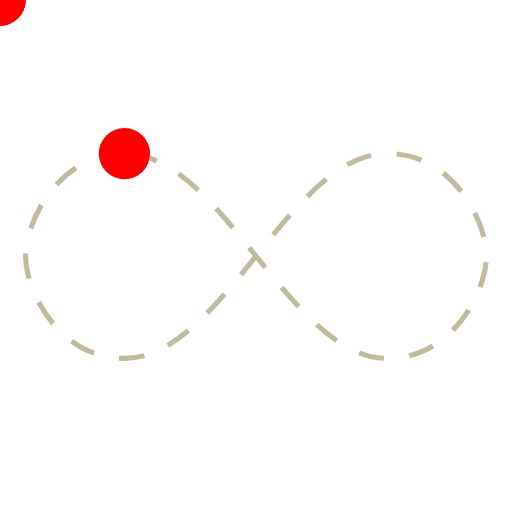
t = 0.00 s
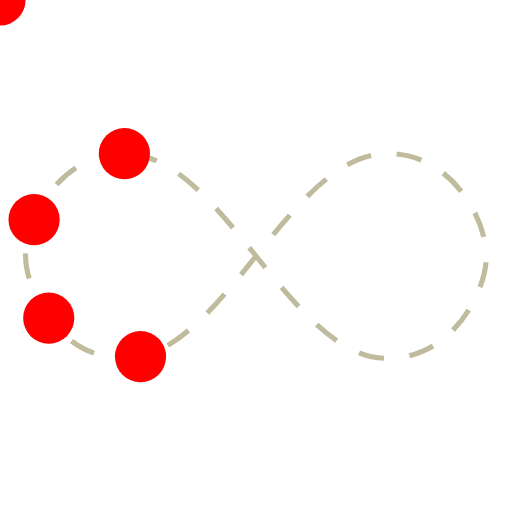
t = 0.25 s
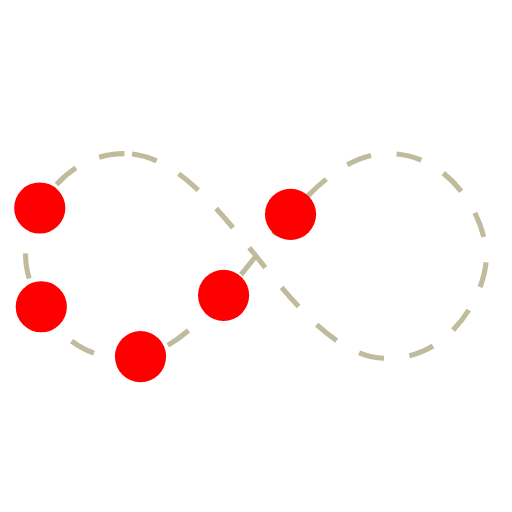
t = 0.41 s
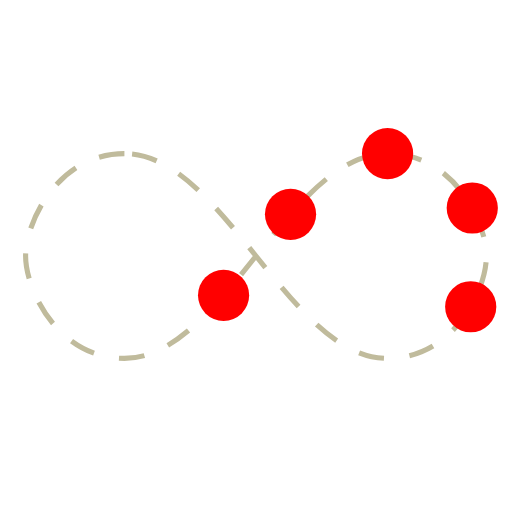
t = 0.66 s
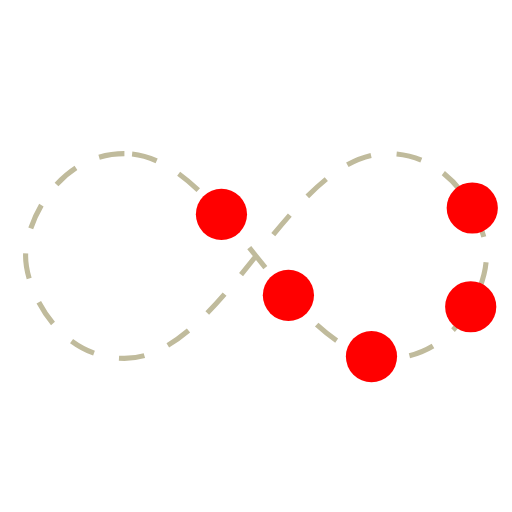
t = 0.91 s
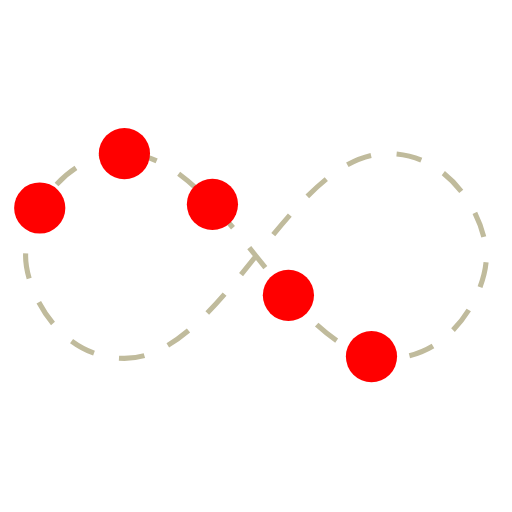
t = 1.08 s

The animated SVG that drew these frames (rendered in a browser with its animation timeline set to each time). Animation: 5 SMIL elements (animateMotion=5); one cycle of 1.33 s, repeats indefinitely.

<?xml version="1.0" encoding="utf-8"?><svg width='184px' height='184px' viewBox="0 0 100 100" preserveAspectRatio="xMidYMid" xmlns:xlink="http://www.w3.org/1999/xlink" class="uil-inf"><rect x="0" y="0" width="100" height="100" fill="none" class="bk"></rect><path id="uil-inf-path" d="M24.3,30C11.4,30,5,43.3,5,50s6.4,20,19.3,20c19.3,0,32.1-40,51.4-40 C88.6,30,95,43.3,95,50s-6.4,20-19.3,20C56.4,70,43.6,30,24.3,30z" fill="none" stroke="#c0bb9c" stroke-width="1px" stroke-dasharray="5px"></path><circle cx="0" cy="0" r="5" fill="#ff0000"><animateMotion begin="0s" dur="1s" repeatCount="indefinite"><mpath xlink:href="#uil-inf-path"></mpath></animateMotion></circle><circle cx="0" cy="0" r="5" fill="#ff0000"><animateMotion begin="0.08s" dur="1s" repeatCount="indefinite"><mpath xlink:href="#uil-inf-path"></mpath></animateMotion></circle><circle cx="0" cy="0" r="5" fill="#ff0000"><animateMotion begin="0.16s" dur="1s" repeatCount="indefinite"><mpath xlink:href="#uil-inf-path"></mpath></animateMotion></circle><circle cx="0" cy="0" r="5" fill="#ff0000"><animateMotion begin="0.25s" dur="1s" repeatCount="indefinite"><mpath xlink:href="#uil-inf-path"></mpath></animateMotion></circle><circle cx="0" cy="0" r="5" fill="#ff0000"><animateMotion begin="0.33s" dur="1s" repeatCount="indefinite"><mpath xlink:href="#uil-inf-path"></mpath></animateMotion></circle></svg>
